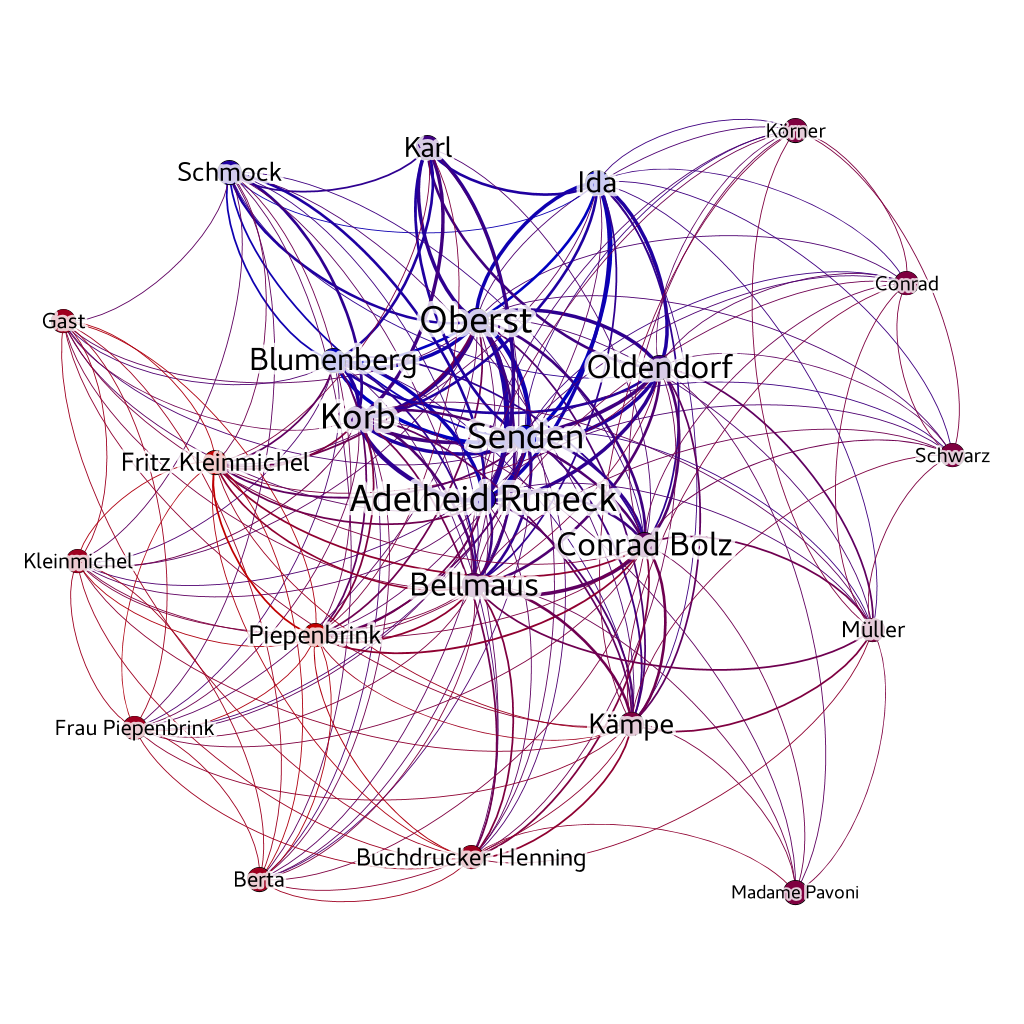

Data behind this chart, as committed beside it:
Source, Type, Target, Weight
oberst, Undirected, ida, 4
oberst, Undirected, oldendorf, 4
oberst, Undirected, senden, 5
oberst, Undirected, karl, 4
oberst, Undirected, blumenberg, 4
oberst, Undirected, schmock, 3
oberst, Undirected, adelheid, 6
oberst, Undirected, korb, 5
oberst, Undirected, gast, 1
oberst, Undirected, henning, 1
oberst, Undirected, bolz, 3
oberst, Undirected, kaempe, 2
oberst, Undirected, bellmaus, 3
oberst, Undirected, piepenbrink, 2
oberst, Undirected, frau_piepenbrink, 1
oberst, Undirected, kleinmichel, 1
oberst, Undirected, fritz_kleinmichel, 2
oberst, Undirected, berta, 1
oberst, Undirected, mueller, 1
oberst, Undirected, koerner, 1
oberst, Undirected, schwarz, 1
oberst, Undirected, conrad, 1
ida, Undirected, oldendorf, 4
ida, Undirected, senden, 4
ida, Undirected, karl, 3
ida, Undirected, blumenberg, 3
ida, Undirected, schmock, 1
ida, Undirected, adelheid, 4
ida, Undirected, korb, 3
ida, Undirected, bolz, 2
ida, Undirected, bellmaus, 2
ida, Undirected, piepenbrink, 1
ida, Undirected, fritz_kleinmichel, 1
ida, Undirected, mueller, 1
ida, Undirected, kaempe, 1
ida, Undirected, koerner, 1
ida, Undirected, schwarz, 1
ida, Undirected, conrad, 1
oldendorf, Undirected, senden, 4
oldendorf, Undirected, karl, 3
oldendorf, Undirected, blumenberg, 3
oldendorf, Undirected, schmock, 1
oldendorf, Undirected, adelheid, 4
oldendorf, Undirected, korb, 4
oldendorf, Undirected, bolz, 3
oldendorf, Undirected, mueller, 2
oldendorf, Undirected, bellmaus, 3
oldendorf, Undirected, kaempe, 2
oldendorf, Undirected, henning, 1
oldendorf, Undirected, pavoni, 1
oldendorf, Undirected, piepenbrink, 1
oldendorf, Undirected, fritz_kleinmichel, 1
oldendorf, Undirected, koerner, 1
oldendorf, Undirected, schwarz, 1
oldendorf, Undirected, conrad, 1
senden, Undirected, karl, 3
senden, Undirected, blumenberg, 4
senden, Undirected, schmock, 2
senden, Undirected, adelheid, 5
senden, Undirected, korb, 4
... 143 more rows
